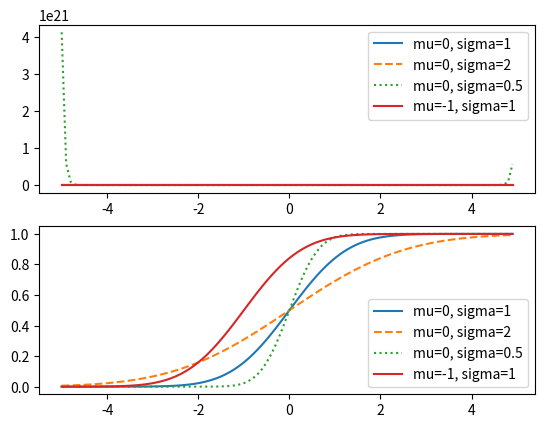

Recreate this plot in Python.
# -*- coding: utf-8 -*-
"""
Created on Tue Sep 17 15:33:29 2019

@author: user
"""

import math
import matplotlib.pyplot as plt

# 정규분포의 밀도 함수
def normal_pdf(x, mu=0, sigma=1):
    return math.exp(((x-mu) ** 2) / (2 * sigma ** 2)) / (math.sqrt(2 * math.pi) * sigma)

# 정규분포의 누적분포 함수
# erf : 오차 함수(error function)는 확률론, 통계학, 편미분 방정식등에서 사용하는 비초등 함수이다. 가우스 오차 함수라고도 한다.
#       오차함수는 정규 분포의 누적분포함수와 본질적으로 동일하다.
def normal_cdf(x, mu=0, sigma=1):
    # erf 공식에서는 mu와 sigma는 빠져있다. 여기서는 평행 이동 및 밀도를 보여주기 때문에 추가되었다.
    return (1 + math.erf((x-mu)/math.sqrt(2) / sigma)) / 2


xs = [x/10 for x in range(-50, 50)]

plt.subplot(211)
plt.plot(xs, [normal_pdf(x, sigma=1) for x in xs], '-', label='mu=0, sigma=1')
plt.plot(xs, [normal_pdf(x, sigma=2) for x in xs], '--', label='mu=0, sigma=2')
plt.plot(xs, [normal_pdf(x, sigma=0.5) for x in xs], ':', label='mu=0, sigma=0.5')
plt.plot(xs, [normal_pdf(x, mu=-1) for x in xs], '-', label='mu=-1, sigma=1')
plt.legend()

plt.subplot(212)
plt.plot(xs, [normal_cdf(x, sigma=1) for x in xs], '-', label='mu=0, sigma=1')
plt.plot(xs, [normal_cdf(x, sigma=2) for x in xs], '--', label='mu=0, sigma=2')
plt.plot(xs, [normal_cdf(x, sigma=0.5) for x in xs], ':', label='mu=0, sigma=0.5')
plt.plot(xs, [normal_cdf(x, mu=-1) for x in xs], '-', label='mu=-1, sigma=1')
plt.legend(loc=4)
plt.show()





    
    